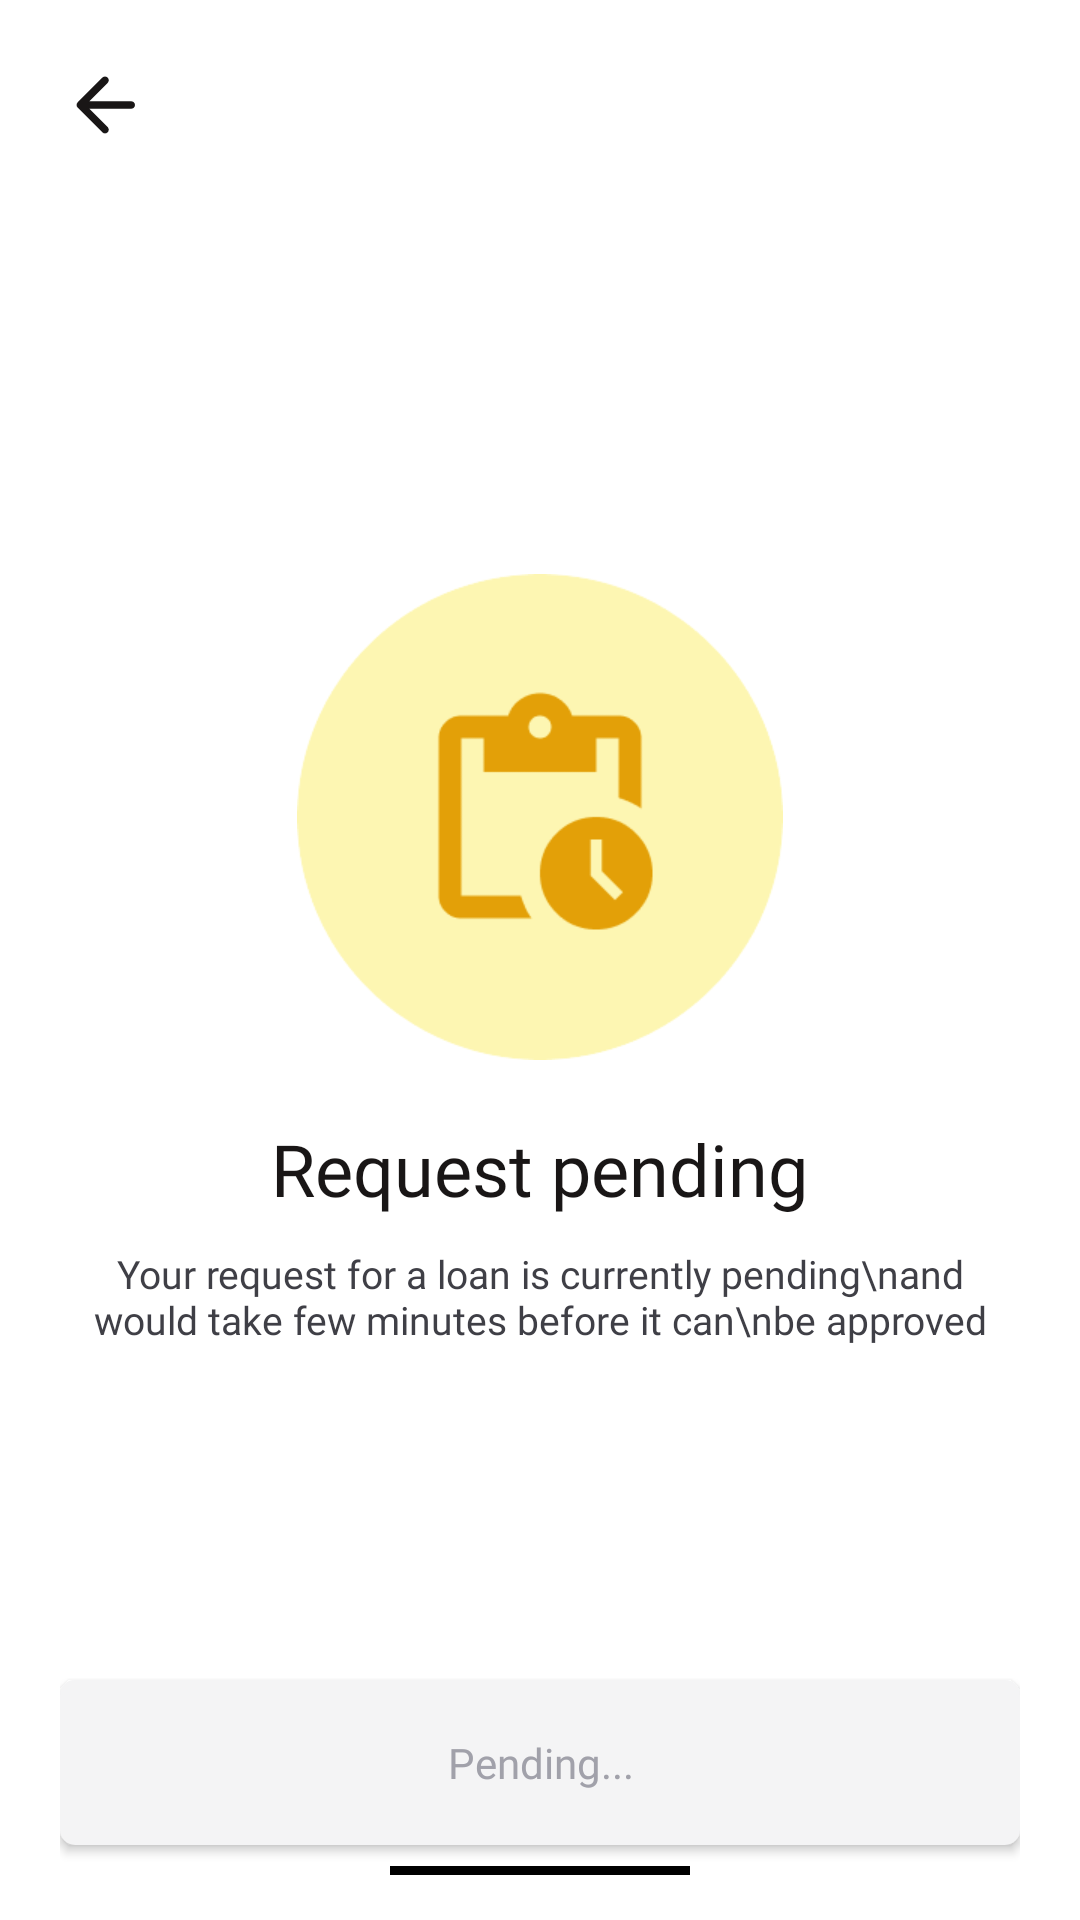

Android layout source for this screen:
<!-- AndroidManifest.xml: application theme Theme.Hifi -->
<!-- res/layout/activity_request_loan_pending.xml -->
<?xml version="1.0" encoding="utf-8"?>
<RelativeLayout xmlns:android="http://schemas.android.com/apk/res/android"
    xmlns:app="http://schemas.android.com/apk/res-auto"
    xmlns:tools="http://schemas.android.com/tools"
    android:layout_width="match_parent"
    android:layout_height="match_parent"
    tools:context=".RequestLoanPending"
    android:background="@color/white"
    android:paddingTop="20dp"
    android:paddingLeft="20dp"
    android:paddingRight="20dp"
    android:paddingBottom="5dp">

    <ImageView
        android:layout_width="30dp"
        android:layout_height="30dp"
        android:id="@+id/back"
        android:src="@drawable/arrow_left"/>


    <LinearLayout
        android:layout_width="match_parent"
        android:layout_height="wrap_content"
        android:orientation="vertical"
        android:gravity="center"
        android:id="@+id/successfull"
        android:layout_centerInParent="true">
        <ImageView
            android:layout_width="162dp"
            android:layout_height="162dp"
            android:src="@drawable/pending"/>
        <TextView
            android:layout_width="wrap_content"
            android:layout_height="wrap_content"
            android:text="Request pending"
            android:textSize="24dp"
            android:id="@+id/text1"
            android:textColor="#191616"
            android:layout_marginTop="20dp"
            android:fontFamily="@font/clashdisplaysemibold"/>
        <TextView
            android:layout_width="wrap_content"
            android:layout_height="wrap_content"
            android:text="Your request for a loan is currently pending\nand would take few minutes before it can\nbe approved"
            android:textSize="13dp"
            android:textColor="#3f3f46"
            android:id="@+id/text2"
            android:gravity="center"
            android:layout_marginTop="10dp"
            android:fontFamily="@font/clashdisplayregular"/>


    </LinearLayout>

    <Button
        android:id="@+id/home"
        android:layout_width="match_parent"
        android:layout_height="55dp"
        android:layout_marginTop="40dp"
        android:layout_marginBottom="20dp"
        android:layout_alignParentBottom="true"
        android:background="@drawable/signup1"
        android:clickable="false"
        android:fontFamily="@font/clashdisplaybold"
        android:text="Pending..."
        android:textAllCaps="false"
        android:textColor="#a1a1aa" />



    <View
        android:layout_width="100dp"
        android:layout_height="3dp"
        android:layout_gravity="center"
        android:background="@color/black"
        android:layout_alignParentBottom="true"
        android:layout_centerHorizontal="true"
        android:layout_marginBottom="10dp"/>

</RelativeLayout>
<!-- resources referenced by this layout -->
<resources>
  <!-- drawable arrow_left (drawable) -->
  <vector android:autoMirrored="true" android:height="24dp"
      android:tint="#191616" android:viewportHeight="24"
      android:viewportWidth="24" android:width="24dp" xmlns:android="http://schemas.android.com/apk/res/android">
      <path android:fillColor="@android:color/white" android:pathData="M19,11H7.83l4.88,-4.88c0.39,-0.39 0.39,-1.03 0,-1.42 -0.39,-0.39 -1.02,-0.39 -1.41,0l-6.59,6.59c-0.39,0.39 -0.39,1.02 0,1.41l6.59,6.59c0.39,0.39 1.02,0.39 1.41,0 0.39,-0.39 0.39,-1.02 0,-1.41L7.83,13H19c0.55,0 1,-0.45 1,-1s-0.45,-1 -1,-1z"/>
  </vector>
  <!-- drawable pending: png bitmap (drawable, 8097 bytes) -->
  <!-- drawable signup1 (drawable) -->
  <?xml version="1.0" encoding="utf-8"?>
  <shape xmlns:android="http://schemas.android.com/apk/res/android">
      <corners
          android:radius="5dp"/>
  
      <solid
          android:color="#f4f4f5"/>
  
  
      <padding
          android:left="10dp"
          android:right="10dp"
          android:bottom="5dp"
          android:top="5dp"/>
  
  </shape>
  <style name="Theme.Hifi" parent="Theme.AppCompat.Light.NoActionBar">
          
          <item name="colorPrimary">@color/purple_500</item>
          <item name="colorPrimaryVariant">@color/purple_700</item>
          <item name="colorOnPrimary">@color/white</item>
          
          <item name="colorSecondary">@color/teal_200</item>
          <item name="colorSecondaryVariant">@color/teal_700</item>
          <item name="colorOnSecondary">@color/black</item>
          
          <item name="android:statusBarColor" tools:targetApi="l">?attr/colorPrimaryVariant</item>
          <item name="android:allowBackup">false</item>
          
      </style>
  <!-- not gathered from this repository: default colours our renderer supplied (Android Studio template values) -->
  <color name="purple_500">#FF6200EE</color>
  <color name="purple_700">#FF3700B3</color>
  <color name="teal_200">#FF03DAC5</color>
  <color name="teal_700">#FF018786</color>
  <color name="black">#FF000000</color>
  <color name="white">#FFFFFFFF</color>
</resources>
